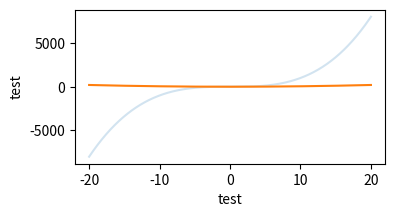

This chart was generated by the following Python code:
import matplotlib.pyplot as plt
import numpy as np

fig = plt.figure(figsize=(4,2))
ax = fig.add_subplot(111)
x = np.linspace(-20,20, 1000)
line_cosh, = ax.plot(x, x**3, alpha=0.2)
line_quad, = ax.plot(x, x**2/2)
ax.set_xlabel('test')
ax.set_ylabel('test')
plt.show()

